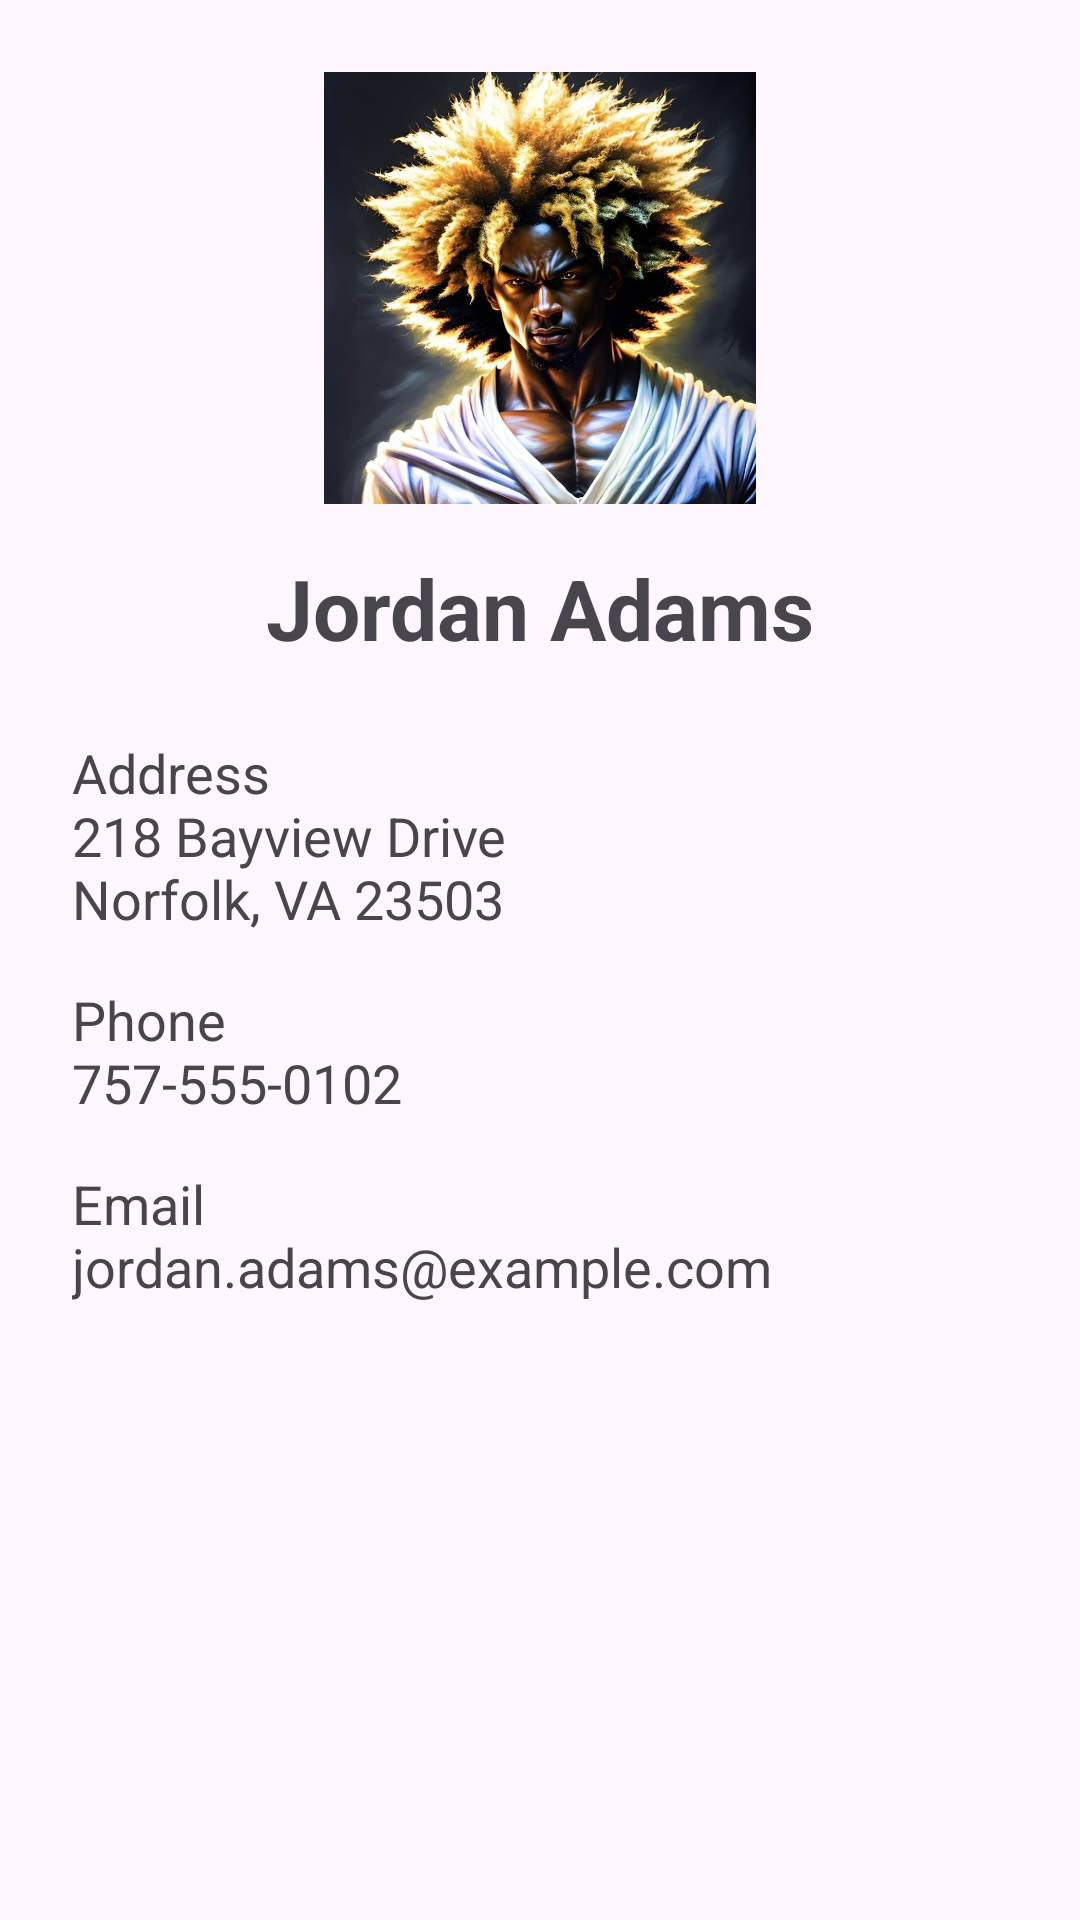

Android layout source for this screen:
<!-- AndroidManifest.xml: application theme Theme.BrianTaylorContactsAddressBook -->
<!-- res/layout/activity_jordan.xml -->
<?xml version="1.0" encoding="utf-8"?>
<ScrollView xmlns:android="http://schemas.android.com/apk/res/android"
    android:id="@+id/main"
    android:layout_width="match_parent"
    android:layout_height="match_parent">

    <LinearLayout
        android:layout_width="match_parent"
        android:layout_height="wrap_content"
        android:orientation="vertical"
        android:padding="24dp">

        <ImageView
            android:layout_width="144dp"
            android:layout_height="144dp"
            android:layout_gravity="center_horizontal"
            android:contentDescription="@string/jordan_photo_description"
            android:scaleType="centerCrop"
            android:src="@drawable/jordan_adams" />

        <TextView
            android:layout_width="match_parent"
            android:layout_height="wrap_content"
            android:layout_marginTop="16dp"
            android:gravity="center"
            android:text="@string/jordan_name"
            android:textSize="28sp"
            android:textStyle="bold" />

        <TextView
            android:layout_width="match_parent"
            android:layout_height="wrap_content"
            android:layout_marginTop="24dp"
            android:text="@string/jordan_address"
            android:textSize="18sp" />

        <TextView
            android:layout_width="match_parent"
            android:layout_height="wrap_content"
            android:layout_marginTop="16dp"
            android:text="@string/jordan_phone"
            android:textSize="18sp" />

        <TextView
            android:layout_width="match_parent"
            android:layout_height="wrap_content"
            android:layout_marginTop="16dp"
            android:text="@string/jordan_email"
            android:textSize="18sp" />

    </LinearLayout>
</ScrollView>
<!-- resources referenced by this layout -->
<resources>
  <!-- drawable jordan_adams: jpg bitmap (drawable, 124208 bytes) -->
  <string name="jordan_address">Address\n218 Bayview Drive\nNorfolk, VA 23503</string>
  <string name="jordan_email">Email\njordan.adams@example.com</string>
  <string name="jordan_name">Jordan Adams</string>
  <string name="jordan_phone">Phone\n757-555-0102</string>
  <string name="jordan_photo_description">Portrait of Jordan Adams</string>
  <style name="Theme.BrianTaylorContactsAddressBook" parent="Base.Theme.BrianTaylorContactsAddressBook" />
  <style name="Base.Theme.BrianTaylorContactsAddressBook" parent="Theme.Material3.DayNight.NoActionBar">
          
          
      </style>
</resources>
